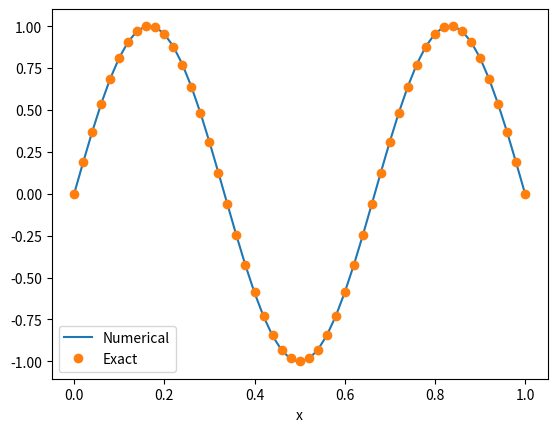
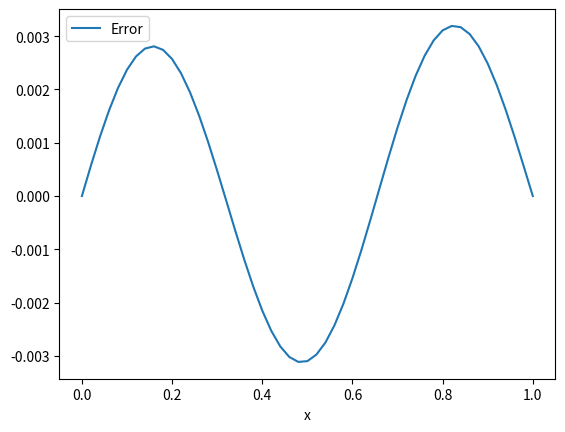

These figures' Python source, in order:
import numpy as np
import matplotlib.pyplot as plt

class Grid:
    def __init__(self, **kwargs) -> None:
        if "x" in kwargs.keys() or "grid" in kwargs.keys():
            assert("x0" not in kwargs.keys())
            assert("x1" not in kwargs.keys())
            assert("h" not in kwargs.keys())
            assert("N" not in kwargs.keys())
            if "x" in kwargs.keys():
                assert "grid" not in kwargs.keys()

                x = kwargs["x"]
            else:
                x = kwargs["grid"].x
        else:
            if "x0" in kwargs.keys():
                x0 = kwargs["x0"]
            else:
                x0 = 0
            if "x1" in kwargs.keys():
                x1 = kwargs["x1"]
            else:
                x1 = 1
            assert x0 < x1
            if "h" in kwargs.keys():
                assert("x0" in kwargs.keys())
                assert("x1" in kwargs.keys())
                assert("N" not in kwargs.keys())

                x0, x1, h = kwargs["x0"], kwargs["x1"], kwargs["h"]
                x = np.arange(x0, x1, h)
            elif "N" in kwargs.keys():
                N = kwargs["N"]
                x = np.linspace(x0, x1, N+1, endpoint=True)
            else:
                x = np.linspace(0, 1, 50+1, endpoint=True)

        self.x = x
        self.N = len(self.x) - 1
        self.h = self.x[1:] - self.x[:-1]

class Function(Grid):
    def __init__(self, func = None, **kwargs) -> None:
        super().__init__(**kwargs)
        if func is not None:
            assert isinstance(func, Function)
            self.f = func.f.copy()
            self.x = func.x
            self.N = func.N
        else:
            if "f" in kwargs.keys():
                f = kwargs["f"]
                if callable(f):
                    f = f(self.x)
                assert len(f) == self.N + 1
                self.f = f.copy()
            else:
                self.f = np.zeros_like(self.x)

    def __add__(self, other):
        out = Function(self)
        if isinstance(other, Function):
            out.f += other.f
        else:   
            out.f += other
        return out
    
    def __sub__(self, other):
        if isinstance(other, Function):
            f = other.f
        else:
            f = other
        return self + (-f)
    
    def get_F(self) -> np.ndarray:
        F = self.f[1:-1] * self.h[1:]

        return F
    
    def plot(self, *args, **kwargs) -> None:
        if "ax" in kwargs.keys():
            ax = kwargs["ax"]
            kwargs.pop("ax")
            ax.plot(self.x, self.f, *args, **kwargs)
        else:
            plt.plot(self.x, self.f, *args, **kwargs)

class Solution(Function):
    def __init__(self, exact=None, func=None, **kwargs) -> None:
        super().__init__(func, **kwargs)
        self.set_exact(exact)

    def set_exact(self, exact) -> None:
        if callable(exact):
            exact = Function(f=exact, grid=self)
        elif isinstance(exact, np.ndarray):
            assert len(exact) == self.N+1
            exact = Function(f=exact, grid=self)
        elif isinstance(exact, Function):
            assert (exact.x == self.x).all()
        self.exact = exact

    def get_error(self) -> Function:
        assert self.exact is not None

        return self - self.exact
    
    def plot_comparison(self, *args, **kwargs) -> None:
        assert self.exact is not None
        assert "label" not in kwargs.keys()
        self.plot(label="Numerical", *args, **kwargs)
        self.exact.plot("o", *args, label="Exact", **kwargs)

    def plot_error(self, *args, **kwargs) -> None:
        assert self.exact is not None
        if "label" not in kwargs.keys():
            kwargs["label"] = "Error"
        self.get_error().plot(*args, **kwargs)
        
class Solver(Grid):
    def __init__(self, a = 1, b = 1, c = 1, **kwargs) -> None:
        super().__init__(**kwargs)
        self.a = a
        self.b = b
        self.c = c

        Ak = lambda i: a * np.array([
                            [1, -1],
                            [-1, 1]
                        ]) / self.h[i]
        Bk = lambda i: b * np.array([
                            [-1/2, 1/2],
                            [-1/2, 1/2]
                        ])
        Ck = lambda i: c * np.array([
                            [1/3, 1/6],
                            [1/6, 1/3]
                        ]) * self.h[i]

        M = np.zeros((self.N+1, self.N+1))

        for i in range(self.N):
            M[i:i+2, i:i+2] += Ak(i) + Bk(i) + Ck(i)
        self.M = M[1:-1, 1:-1]

    def solve(self, f, exact=None) -> Function:
        if callable(f):
            f = Function(f=f(self.x), grid=self)
        F = f.get_F()
        u = Solution(exact=exact, grid=self)
        u.f[1:-1] = np.linalg.solve(self.M, F)
        return u
    

def solve_system(f, exact=None, **kwargs) -> Function:
    if "solver" in kwargs.keys():
        assert "grid" not in kwargs.keys()
        solver = kwargs["solver"]
    else:
        solver = Solver(**kwargs)

    return solver.solve(f, exact)

if __name__ == "__main__":
    def exact(x):
        # return x*(1 - x) / 2
        return np.sin(3*np.pi*x)

    def f(x):
        # return (-x**2 - x + 3)/2
        return 3*np.pi*np.cos(3*np.pi*x) + np.sin(3*np.pi*x) + (3*np.pi)**2 * np.sin(3*np.pi*x)


    u = solve_system(f, exact=exact)
    # u.set_exact(g)

    u.plot_comparison()
    plt.legend()
    plt.xlabel('x')

    plt.show()

    ax = plt.subplot()

    # (u-u_exact).plot(ax=ax, label="error")
    u.plot_error(ax=ax)
    ax.legend()
    ax.set_xlabel('x')

    plt.show()
